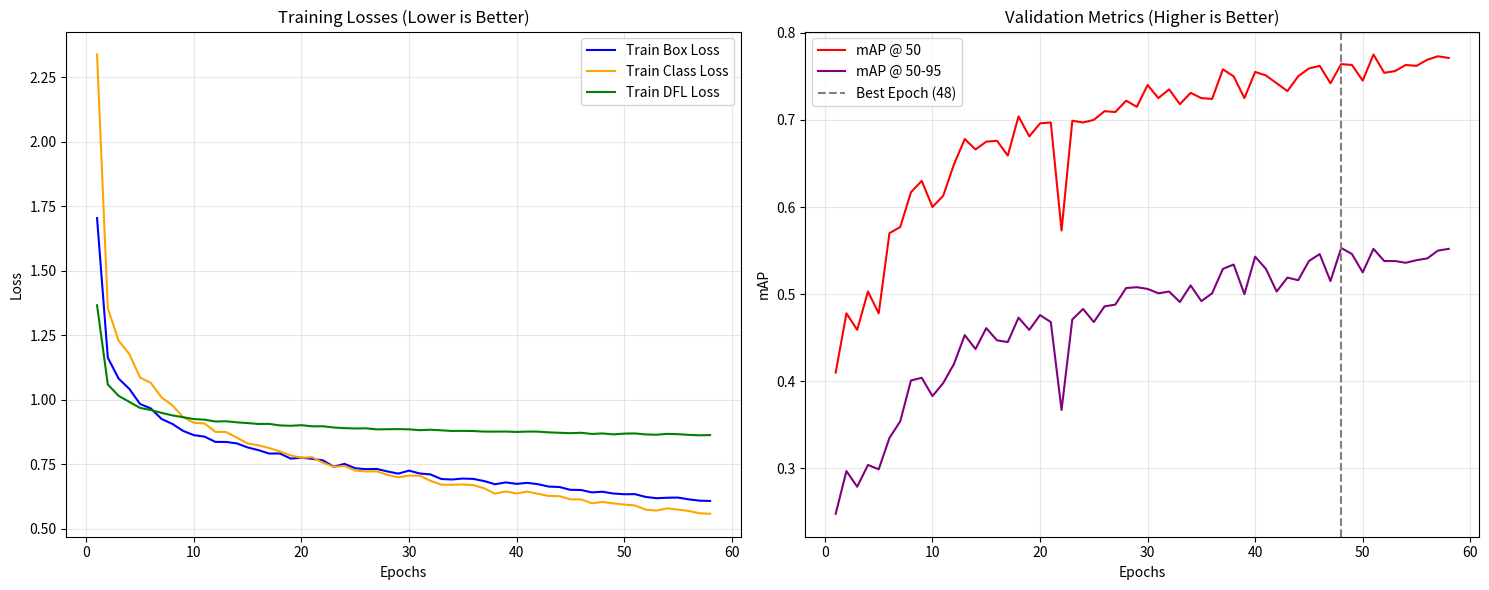

Source code (Python):
import matplotlib.pyplot as plt
import re

# Paste the specific section of your log data here
log_text = """
      1/100      7.93G      1.704      2.338      1.366        424        640: 100% 
                   all        644       9797      0.535      0.382       0.41      0.248
      2/100      8.06G      1.163      1.354      1.059        436        640: 100% 
                   all        644       9797      0.592      0.451      0.478      0.297
      3/100      7.54G      1.082      1.229      1.015        533        640: 100% 
                   all        644       9797      0.595      0.454      0.459      0.279
      4/100      7.26G      1.042      1.177     0.9916        341        640: 100% 
                   all        644       9797      0.633      0.475      0.503      0.304
      5/100      7.85G     0.9833      1.086     0.9682        395        640: 100% 
                   all        644       9797      0.623      0.429      0.478      0.299
      6/100      8.01G     0.9661      1.065     0.9599        486        640: 100% 
                   all        644       9797      0.684      0.535       0.57      0.335
      7/100      7.13G     0.9252      1.009      0.949        412        640: 100% 
                   all        644       9797      0.668      0.546      0.577      0.354
      8/100      7.54G     0.9062     0.9782     0.9392        520        640: 100% 
                   all        644       9797      0.741       0.56      0.617      0.401
      9/100      7.98G     0.8791     0.9324     0.9321        444        640: 100% 
                   all        644       9797      0.768      0.573       0.63      0.404
     10/100      7.12G     0.8626     0.9107     0.9249        468        640: 100% 
                   all        644       9797      0.679      0.561        0.6      0.383
     11/100      7.62G     0.8568     0.9078     0.9226        421        640: 100% 
                   all        644       9797      0.609      0.586      0.613      0.398
     12/100      7.75G     0.8365     0.8756     0.9155        444        640: 100% 
                   all        644       9797      0.767      0.584      0.649       0.42
     13/100      7.55G     0.8362     0.8747     0.9163        392        640: 100% 
                   all        644       9797      0.764      0.626      0.678      0.453
     14/100      7.54G     0.8306     0.8526     0.9123        434        640: 100% 
                   all        644       9797      0.719      0.619      0.666      0.437
     15/100       7.4G      0.815     0.8302     0.9094        366        640: 100% 
                   all        644       9797      0.663      0.637      0.675      0.461
     16/100      8.12G     0.8046     0.8234      0.906        437        640: 100% 
                   all        644       9797      0.704      0.647      0.676      0.447
     17/100      7.37G     0.7913     0.8123     0.9063        459        640: 100% 
                   all        644       9797      0.665      0.618      0.659      0.445
     18/100      7.77G     0.7915     0.7997     0.9003        462        640: 100% 
                   all        644       9797      0.742      0.638      0.704      0.473
     19/100      7.62G     0.7717     0.7839     0.8989        410        640: 100% 
                   all        644       9797      0.714      0.629      0.681      0.459
     20/100      7.25G     0.7751      0.775     0.9012        505        640: 100% 
                   all        644       9797       0.74      0.647      0.696      0.476
     21/100      7.84G     0.7708     0.7772     0.8968        458        640: 100% 
                   all        644       9797      0.709      0.642      0.697      0.468
     22/100      7.24G      0.765     0.7556     0.8971        526        640: 100% 
                   all        644       9797      0.616       0.52      0.573      0.367
     23/100      7.24G     0.7403     0.7401     0.8922        412        640: 100% 
                   all        644       9797      0.725       0.64      0.699      0.471
     24/100      7.24G     0.7512     0.7432     0.8898        395        640: 100% 
                   all        644       9797       0.73      0.661      0.697      0.483
     25/100      7.78G     0.7343     0.7255     0.8884        379        640: 100% 
                   all        644       9797      0.755      0.631        0.7      0.468
     26/100      7.84G     0.7307     0.7216     0.8891        377        640: 100% 
                   all        644       9797      0.745       0.66       0.71      0.486
     27/100      7.41G     0.7317     0.7225      0.885        398        640: 100% 
                   all        644       9797      0.735      0.666      0.709      0.488
     28/100      7.46G      0.722     0.7087     0.8856        462        640: 100% 
                   all        644       9797      0.741      0.677      0.722      0.507
     29/100      7.33G     0.7134     0.6992      0.886        428        640: 100% 
                   all        644       9797      0.741      0.664      0.715      0.508
     30/100      7.49G     0.7251     0.7059     0.8851        425        640: 100% 
                   all        644       9797      0.749      0.704       0.74      0.506
     31/100      7.69G      0.714     0.7055     0.8818        480        640: 100% 
                   all        644       9797      0.741      0.665      0.725      0.501
     32/100      7.64G     0.7104     0.6856     0.8837        388        640: 100% 
                   all        644       9797       0.78      0.681      0.735      0.503
     33/100      7.48G     0.6926     0.6707     0.8813        429        640: 100% 
                   all        644       9797      0.774      0.667      0.718      0.491
     34/100      7.27G     0.6907     0.6701     0.8789        369        640: 100% 
                   all        644       9797      0.789      0.683      0.731       0.51
     35/100      7.82G     0.6944     0.6713     0.8792        352        640: 100% 
                   all        644       9797      0.758      0.684      0.725      0.492
     36/100      7.45G     0.6929     0.6688     0.8785        399        640: 100% 
                   all        644       9797      0.752      0.692      0.724      0.501
     37/100      7.57G     0.6845     0.6565     0.8764        393        640: 100% 
                   all        644       9797      0.815      0.704      0.758      0.529
     38/100      7.22G     0.6724     0.6355     0.8763        410        640: 100% 
                   all        644       9797      0.778      0.693       0.75      0.534
     39/100      7.67G     0.6794     0.6445     0.8766        441        640: 100% 
                   all        644       9797      0.766       0.67      0.725        0.5
     40/100      8.01G     0.6738     0.6364     0.8751        411        640: 100% 
                   all        644       9797      0.745      0.724      0.755      0.543
     41/100       7.3G     0.6777     0.6438     0.8765        399        640: 100% 
                   all        644       9797      0.815      0.708      0.751      0.529
     42/100      7.64G     0.6724     0.6353     0.8763        335        640: 100% 
                   all        644       9797      0.771      0.683      0.742      0.503
     43/100      7.33G     0.6632     0.6269     0.8734        404        640: 100% 
                   all        644       9797       0.74      0.672      0.733      0.519
     44/100      7.32G     0.6615      0.626     0.8718        403        640: 100% 
                   all        644       9797      0.757      0.711       0.75      0.516
     45/100      7.51G     0.6507     0.6136     0.8703        479        640: 100% 
                   all        644       9797      0.778      0.707      0.759      0.538
     46/100       7.8G       0.65     0.6135     0.8718        355        640: 100% 
                   all        644       9797      0.774      0.724      0.762      0.546
     47/100      7.23G     0.6407     0.5983     0.8673        302        640: 100% 
                   all        644       9797      0.752      0.695      0.742      0.515
     48/100       7.7G     0.6433     0.6037     0.8692        346        640: 100% 
                   all        644       9797      0.782      0.706      0.764      0.553
     49/100      7.34G     0.6363     0.5983     0.8656        336        640: 100% 
                   all        644       9797      0.778      0.721      0.763      0.546
     50/100       7.6G     0.6336     0.5937     0.8685        434        640: 100% 
                   all        644       9797      0.775      0.697      0.745      0.525
     51/100      7.54G      0.634     0.5901     0.8693        508        640: 100% 
                   all        644       9797      0.819      0.709      0.775      0.552
     52/100      7.05G     0.6232     0.5739     0.8654        386        640: 100% 
                   all        644       9797      0.815      0.703      0.754      0.538
     53/100      7.05G     0.6182     0.5701     0.8643        412        640: 100% 
                   all        644       9797      0.789      0.692      0.756      0.538
     54/100      7.46G       0.62     0.5789     0.8676        410        640: 100% 
                   all        644       9797      0.795      0.704      0.763      0.536
     55/100       7.6G     0.6207     0.5741     0.8664        473        640: 100% 
                   all        644       9797      0.803      0.721      0.762      0.539
     56/100      8.11G     0.6138     0.5687     0.8637        439        640: 100% 
                   all        644       9797      0.784      0.729      0.769      0.541
     57/100      7.11G     0.6087     0.5599      0.862        411        640: 100% 
                   all        644       9797      0.792       0.72      0.773       0.55
     58/100      7.65G     0.6075     0.5579     0.8628        370        640: 100% 
                   all        644       9797      0.793      0.731      0.771      0.552
"""

# Arrays to hold data
epochs = []
train_box = []
train_cls = []
train_dfl = []
val_map50 = []
val_map50_95 = []

# Parse the text
lines = log_text.strip().split('\n')
for i in range(0, len(lines), 2):  # Skip by 2 because log spans 2 lines per epoch
    try:
        line1 = lines[i]
        line2 = lines[i+1]
        
        # Regex to extract numbers from Line 1 (Training Losses)
        # Format: Epoch GPU Box Cls DFL ...
        parts1 = re.split(r'\s+', line1.strip())
        epoch_num = int(parts1[0].split('/')[0])
        box = float(parts1[2])
        cls = float(parts1[3])
        dfl = float(parts1[4])
        
        # Regex to extract numbers from Line 2 (Validation Metrics)
        # Format: Class Images Instances Box(P R mAP50 mAP50-95)
        parts2 = re.split(r'\s+', line2.strip())
        # mAP50 is usually the second to last, mAP50-95 is last
        map_50 = float(parts2[-2])
        map_50_95 = float(parts2[-1])
        
        epochs.append(epoch_num)
        train_box.append(box)
        train_cls.append(cls)
        train_dfl.append(dfl)
        val_map50.append(map_50)
        val_map50_95.append(map_50_95)
        
    except (IndexError, ValueError) as e:
        continue

# Setup the plot
fig, (ax1, ax2) = plt.subplots(1, 2, figsize=(15, 6))

# Plot 1: Training Losses (Lower is better)
ax1.plot(epochs, train_box, label='Train Box Loss', color='blue')
ax1.plot(epochs, train_cls, label='Train Class Loss', color='orange')
ax1.plot(epochs, train_dfl, label='Train DFL Loss', color='green')
ax1.set_title('Training Losses (Lower is Better)')
ax1.set_xlabel('Epochs')
ax1.set_ylabel('Loss')
ax1.legend()
ax1.grid(True, alpha=0.3)

# Plot 2: Validation Metrics (Higher is better)
ax2.plot(epochs, val_map50, label='mAP @ 50', color='red')
ax2.plot(epochs, val_map50_95, label='mAP @ 50-95', color='purple')
ax2.axvline(x=48, color='grey', linestyle='--', label='Best Epoch (48)')
ax2.set_title('Validation Metrics (Higher is Better)')
ax2.set_xlabel('Epochs')
ax2.set_ylabel('mAP')
ax2.legend()
ax2.grid(True, alpha=0.3)

plt.tight_layout()
plt.show()